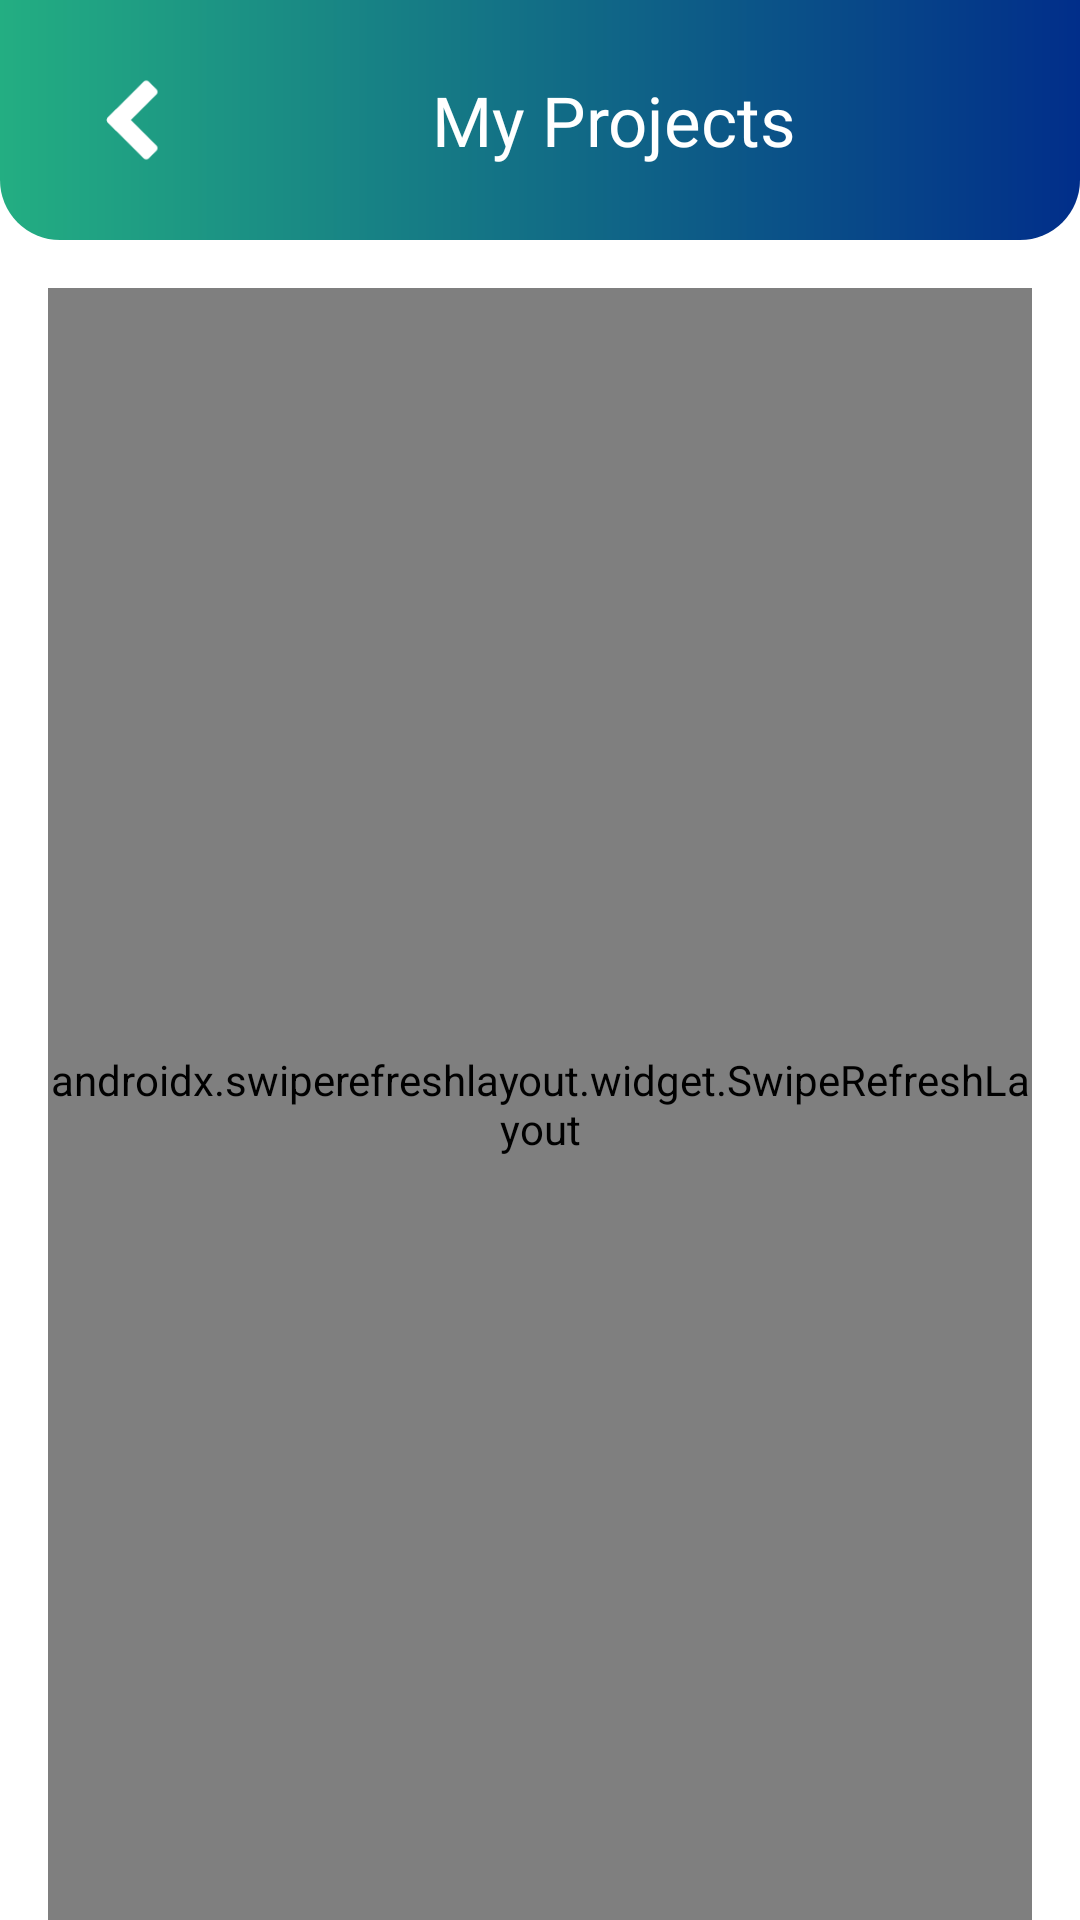

The Android layout XML behind this screen, and the referenced resources:
<!-- AndroidManifest.xml: application theme Theme.FarmFund -->
<!-- res/layout/activity_my_projects.xml -->
<RelativeLayout xmlns:android="http://schemas.android.com/apk/res/android"
    xmlns:app="http://schemas.android.com/apk/res-auto"
    xmlns:tools="http://schemas.android.com/tools"
    android:layout_width="match_parent"
    android:layout_height="match_parent"
    android:background="@color/white"
    tools:context=".activities.MyProjectsActivity">

    <RelativeLayout
        android:id="@+id/rl1"
        android:layout_width="match_parent"
        android:layout_height="wrap_content"
        android:background="@drawable/bg_header_gradient_roundedbottom"
        android:padding="15dp">

        <ImageButton
            android:id="@+id/backButton"
            android:layout_width="60dp"
            android:layout_height="50dp"
            android:layout_centerVertical="true"
            android:background="@color/transparent"
            android:padding="10dp"
            android:rotationY="180"
            android:scaleType="fitCenter"
            android:src="@drawable/ic_arrow" />

        <RelativeLayout
            android:id="@+id/headerSubContainer"
            android:layout_width="wrap_content"
            android:layout_height="wrap_content"
            android:layout_centerInParent="true">

            <ImageView
                android:id="@+id/logo"
                android:layout_width="50dp"
                android:layout_height="50dp"
                android:layout_centerVertical="true"
                android:src="@drawable/ic_logo" />

            <TextView
                android:id="@+id/pageTitle"
                android:layout_width="wrap_content"
                android:layout_height="wrap_content"
                android:layout_centerVertical="true"
                android:layout_toEndOf="@id/logo"
                android:fontFamily="@font/poppins_bold"
                android:text="My Projects"
                android:textColor="@color/white"
                android:textSize="23sp" />
        </RelativeLayout>
    </RelativeLayout>

    <androidx.swiperefreshlayout.widget.SwipeRefreshLayout
        android:id="@+id/swipeRefreshLayout"
        android:layout_width="match_parent"
        android:layout_height="match_parent"
        android:layout_below="@id/rl1"
        android:layout_marginStart="16dp"
        android:layout_marginTop="16dp"
        android:layout_marginEnd="16dp">

        <androidx.recyclerview.widget.RecyclerView
            android:id="@+id/myProjectsRecyclerView"
            android:layout_width="match_parent"
            android:layout_height="match_parent"
            android:clipToPadding="false"
            android:paddingBottom="78dp" />
    </androidx.swiperefreshlayout.widget.SwipeRefreshLayout>

    <TextView
        android:id="@+id/noProjectsText"
        android:layout_width="wrap_content"
        android:layout_height="wrap_content"
        android:text="No projects posted"
        android:fontFamily="@font/poppins_semibold"
        android:textSize="20sp"
        android:textColor="@android:color/darker_gray"
        android:layout_centerInParent="true"
        android:visibility="gone" />

</RelativeLayout>
<!-- resources referenced by this layout -->
<resources>
  <color name="transparent">#00000000</color>
  <color name="white">#FFFFFF</color>
  <!-- drawable bg_header_gradient_roundedbottom (drawable) -->
  <?xml version="1.0" encoding="utf-8"?>
  <layer-list xmlns:android="http://schemas.android.com/apk/res/android"
      android:shape="rectangle">
      <item>
          <shape>
              <gradient
                  android:startColor="@color/green"
                  android:endColor="@color/blue"
                  android:type="linear"/>
              <corners
                  android:bottomLeftRadius="20dp"
                  android:bottomRightRadius="20dp"/>
          </shape>
      </item>
  </layer-list>
  <!-- drawable ic_arrow: png bitmap (drawable, 634 bytes) -->
  <style name="Theme.FarmFund" parent="Base.Theme.FarmFund" />
  <color name="green">#23AE82</color>
  <color name="blue">#012E8A</color>
  <style name="Base.Theme.FarmFund" parent="Theme.Material3.DayNight.NoActionBar">
          <item name="colorPrimary">@color/green</item>
          <item name="colorSecondary">@color/blue</item>
          <item name="colorOnPrimary">@color/white</item>
          <item name="colorOnSecondary">@color/black</item>
      </style>
  <color name="black">#FF000000</color>
</resources>
